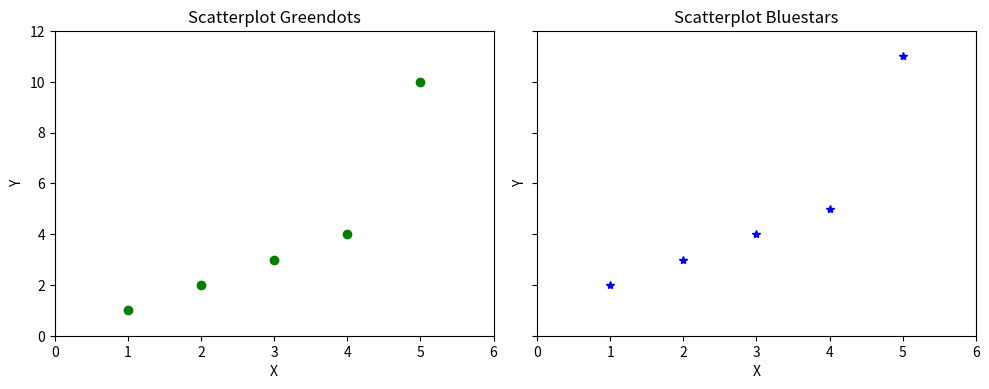

Recreate this plot in Python.
"""
This is example-script
======================

This example is addition of elements in a list and basic plotting.
"""
###############################################################################
# 1. Creating a List
# ~~~~~~~~~~~~~~~~~~

print("1. Creating a List")
# This will print the output in out code cell.
List = []
print("Initial blank List: ")
print(List)

###############################################################################
# 2. Addition of Elements in the List
# ~~~~~~~~~~~~~~~~~~~~~~~~~~~~~~~~~~~

print("Addition of Elements in the List")
List.append(1)
List.append(2)
List.append(4)
print("Printing the List after Addition of Three elements: ")
print(List)

###############################################################################
# 3. Adding elements to the List using Iterator
# ~~~~~~~~~~~~~~~~~~~~~~~~~~~~~~~~~~~~~~~~~~~~~

print("3. Adding elements to the List using Iterator")
for i in range(1, 4):
    List.append(i)
print("List after Addition of elements from 1-3: ")
print(List)

###############################################################################
# Plotting figure using matplotlib
# ~~~~~~~~~~~~~~~~~~~~~~~~~~~~~~~~

import matplotlib.pyplot as plt

# You can use local modules to import for the example being run.

# Create Figure and Subplots
fig, (ax1, ax2) = plt.subplots(1, 2, figsize=(10, 4), sharey=True, dpi=120)

# Plot
ax1.plot([1, 2, 3, 4, 5], [1, 2, 3, 4, 10], "go")  # greendots
ax2.plot([1, 2, 3, 4, 5], [2, 3, 4, 5, 11], "b*")  # bluestart

# Title, X and Y labels, X and Y Lim
ax1.set_title("Scatterplot Greendots")
ax2.set_title("Scatterplot Bluestars")
ax1.set_xlabel("X")
ax2.set_xlabel("X")  # x label
ax1.set_ylabel("Y")
ax2.set_ylabel("Y")  # y label
ax1.set_xlim(0, 6)
ax2.set_xlim(0, 6)  # x axis limits
ax1.set_ylim(0, 12)
ax2.set_ylim(0, 12)  # y axis limits

# ax2.yaxis.set_ticks_position('none')
plt.tight_layout()
plt.show()
